pico-8 play session: mixed d-pad (fixed 12-tick cycle)

[t = 2 s] mixed d-pad (1.2s cycle ×~1): → ← ↑ ↓ + 🅾/❎ taps, ~2s
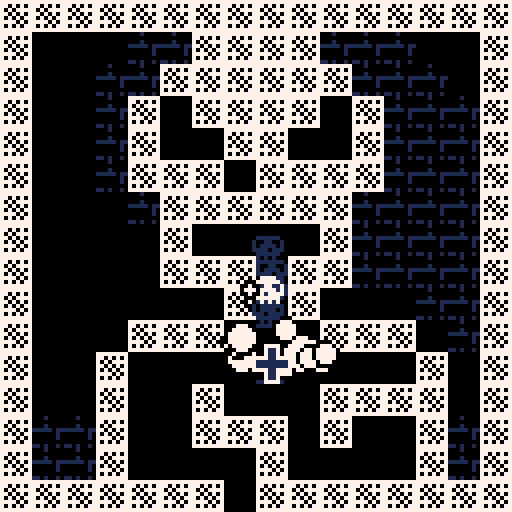
[t = 4 s] mixed d-pad (1.2s cycle ×~3): → ← ↑ ↓ + 🅾/❎ taps, ~4s
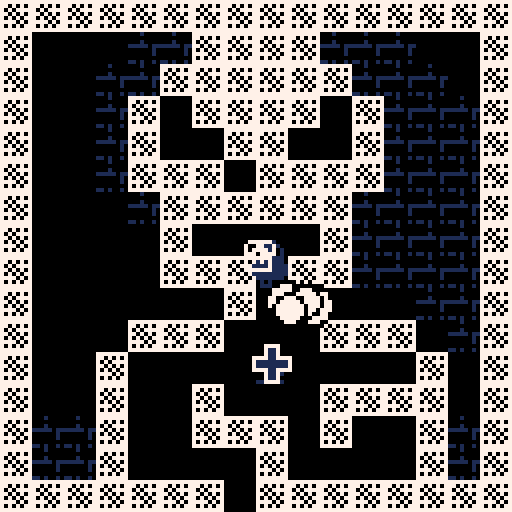
[t = 6 s] mixed d-pad (1.2s cycle ×~5): → ← ↑ ↓ + 🅾/❎ taps, ~6s
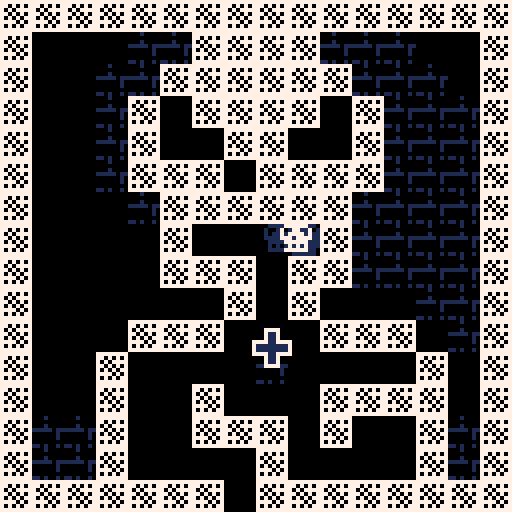
[t = 8 s] mixed d-pad (1.2s cycle ×~6): → ← ↑ ↓ + 🅾/❎ taps, ~8s
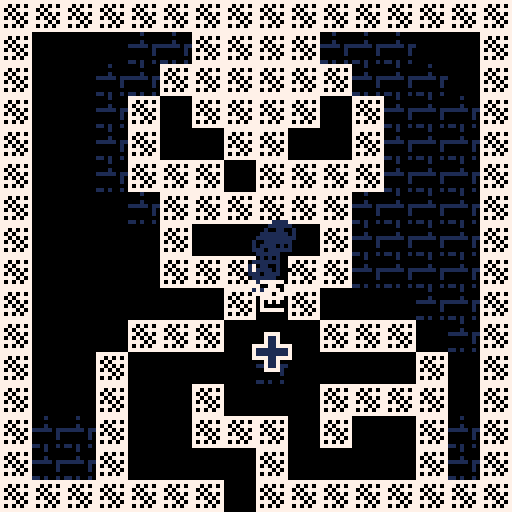

pico-8 cartridge
version 8
__lua__
t=0
player = {}
player.x = 7
player.y = 8
player.dx = 0
player.dy = 0
gravity = 0.04
player.s = 1
player.speed = 0.2
player.speed_in_air = 0.2
player.wall_jump_dx = 0.5
player.wall_jump_dy = 0.5 
player.flipx = false
player.shadows = {}
player.step = 2
player.sprites = {1, 17, 33, 49, 34}
player.bullets = {}
player.can_shoot = false
player.t=0
player.frame=0

player.fx = {} -- used to hold effect animations like wall jump
lvl = 0
colors = {0, 1, 7}
checkpoints = {}
camera_pos = {x=0, y=0, dx=0, dy=0, newx=0, newy=0}
camera_speed = 2
any_checkpoint_activated=false
active_checkpoint = {}
spikes = {}
boo = {} -- goal
powerup = {}
enemies = {}
tokens = {}
tokens_collected = 0
mode=0

old_map_objs = {}

-- todo: fix weird y landing position bug (sometimes x too actually)


function _init()
  camera_pos = {x=0, y=0, dx=0, dy=0, newx=0, newy=0}
  checkpoints = {}
  any_checkpoint_activated=false
  active_checkpoint = {}
  spikes = {}
  player.x = 7
  player.fx = {}
  player.t = 0
  player.y = 8
  player.dx = 0
  player.dy = 0
  boo = {}
  powerup = {}
  enemies = {}
  tokens = {}
  player.can_shoot = false
  t=0
  tokens_collected=0
  reset_map()
  find_all_things()
end

function _update()
  if mode == 0 then
    if btnp(4) then
      mode+=1
    end
  elseif mode == 1 then
    t+=1
    update_fx()
    -- shadow effect
    if t%4 == 0 then
      add(player.shadows, {s=player.frame, x=player.x, y=player.y,
                          flipx=player.flipx, t=15})
    end
    for shadow in all(player.shadows) do
      shadow.t-=1
      if shadow.t<=0 then
        del(player.shadows, shadow)
      end
    end

    update_checkpoints()
    update_tokens()
    update_player()
    update_camera()
    update_powerup()
    update_enemy()
    boo.t+=1
    if boo.t>=60 then boo.t=0 end
    boo.y = boo.y + sin(boo.t/60) *0.5
  elseif mode == 2 then
    if btnp(4) then
      mode=0
      _init()
    end
  end
end

function _draw()
  --cls()
  if mode == 0 then
    cls()
    print("adventure of jack", 30, 64, 7)
    print("press z to play", 30, 74, 7)
  elseif mode == 1 then
    cls()
    map(0, 0, 0, 0, 128, 64)
    pal(7,1)
    for shadow in all(player.shadows) do
      spr(player.sprites[shadow.s+1], shadow.x*8-4, shadow.y*8-8, 1, 1, shadow.flipx)
    end    
    pal()
    spr(player.sprites[player.frame+1], player.x*8-4, player.y*8-8, 1, 1, player.flipx)
    
    draw_fx()
    draw_checkpoints()
    draw_tokens()
    draw_spikes()
    draw_bullet()
    draw_powerup()
    draw_enemy()

    pal(1,7)
    spr(8, boo.x-1, boo.y)
    spr(8, boo.x, boo.y)
    spr(8, boo.x+1, boo.y)
    spr(8, boo.x-1, boo.y-1)
    spr(8, boo.x, boo.y-1)
    spr(8, boo.x+1, boo.y-1)
    spr(8, boo.x-1, boo.y+1)
    spr(8, boo.x, boo.y+1)
    spr(8, boo.x+1, boo.y+1)
    pal()
    spr(8, boo.x, boo.y)

    --rectfill(camera_pos.x*8,camera_pos.y*8, camera_pos.x*8+40, camera_pos.y*8+16, 1)

    --tutorial
    --pretty_print("<- checkpoint", 75, 90, 7)
    --pretty_print("x use checkpoint", 0, 130, 7)
    --pretty_print("+score ->", 10, 128+45, 7)

    --pretty_print("^ ouch", 95, 128+35, 7)

    pretty_print("l or r", 0, 128+10, 7)
    pretty_print("wall", 0, 128+20, 7)
    pretty_print("slide", 0, 128+30, 7)

    pretty_print("up = wall", 0, 128+85, 7)
    pretty_print("jump", 0, 128+95, 7)

    if player.can_shoot == true then
      pretty_print("x = shoot", (128*3)+45, 128+122, 7)
    end

  elseif mode == 2 then
    cls()
    camera()
    print("time: "..(t/30).." sec", 30, 44, 7)
    print(tokens_collected.."/"..count_total_tokens().." collectibles", 30, 54, 7)
    print("you found boo!", 30, 64, 7)
    print("press z to restart", 30, 74, 7)
  end
end

function update_player()
  if btnp(4) and any_checkpoint_activated then
    get_checkpoint_fx()
    player.x = (active_checkpoint.x+4)/8
    player.y = (active_checkpoint.y+8)/8
    player.dx=0
    player.dy=0
    get_checkpoint_fx()
    get_checkpoint_fx()
    restore_walls()
  end
  if btnp(5) and #player.bullets==0 and player.can_shoot then
    fire_bullet()
  end
  if btn(0) then
    if not is_solid(player.x, player.y+0.5) then
      player.dx=-player.speed_in_air
    else player.dx=-player.speed end
    -- slow down on wall slide!
    if is_solid(player.x-0.5, player.y-0.5) and not is_solid(player.x, player.y+0.5) then
      player.dy=0.15
      wall_slide_fx()
    end
    player.flipx=false
  end
  if btn(1) then 
    if not is_solid(player.x, player.y+0.5) then
      player.dx=player.speed_in_air
    else player.dx=player.speed end
    -- slow down on wall slide!
    if is_solid(player.x+0.5, player.y-0.5) and not is_solid(player.x, player.y+0.5) then
      player.dy=0.15
      wall_slide_fx()
    end
    player.flipx=true
  end
  if btnp(2) then
    -- player on ground
    if (is_solid(player.x, player.y+0.5)
        or is_solid(player.x-0.3, player.y+0.5)
        or is_solid(player.x+0.3, player.y+0.5)) then
        
      player.dy=-0.5
      jump_fx()

    elseif (not is_solid(player.x-0.3, player.y+0.5)
        and not is_solid(player.x+0.3, player.y+0.5)) then
      -- player is not on the ground, check for walljump
      if is_solid(player.x-0.5, player.y-0.5) then
        -- left is wall, jump to the right
        player.dy=-player.wall_jump_dy
        player.dx+=player.wall_jump_dx
        player.x+=0.3
        player.flipx=true
        wall_jump_fx()
      end  
      if is_solid(player.x+0.5, player.y-0.5) then
        -- left is wall, jump to the right
        player.dy=-player.wall_jump_dy
        player.dx-=player.wall_jump_dx
        player.x-=0.3
        player.flipx=false
        wall_jump_fx()
      end
    end
  end
  -- x direction collision
  x1 = player.x + player.dx +
       sgn(player.dx) * 0.4
  if(not is_solid(x1,player.y-0.5)) then
		player.x = player.x + player.dx  
	else -- hit wall	
	  -- search for contact point
	  while (not is_solid(player.x + sgn(player.dx)*0.5, player.y-0.5)) do
	   player.x = player.x + sgn(player.dx) * 0.1
	  end
  end

  -- y direction collision
  if (player.dy < 0) then
  -- going up
  
    if (is_solid(player.x-0.4, player.y+player.dy-1) or
        is_solid(player.x+0.4, player.y+player.dy-1)) then
      player.dy=0
    
      -- search up for collision point
      while ( not (
      is_solid(player.x-0.4, player.y-1) or
      is_solid(player.x+0.4, player.y-1)))
      do
        player.y = player.y - 0.01
      end
    else
      player.y = player.y + player.dy

    end  
  else
    if(not (is_solid(player.x-0.2, player.y+sgn(player.dy)*0.3) or
            is_solid(player.x+0.2, player.y+sgn(player.dy)*0.3))) then
      player.y+=player.dy
    else
        while (not (
          is_solid(player.x-0.2,player.y) or
          is_solid(player.x+0.2,player.y)
        ))
      do player.y =player.y + 0.05 end
    end
  end

  -- check checkpoint collision
  for checkpoint in all(checkpoints) do
    --rect(player.x*8-4, player.y*8-8, player.x*8+4, player.y*8, 8)

    if not checkpoint.active and check_collision({x=player.x*8-4, y=player.y*8-8, w=8, h=8},
                       checkpoint) then
      for cx in all(checkpoints) do
        cx.active=false
      end
      checkpoint.active=true
      get_checkpoint_fx()
      -- set active checkpoint
      active_checkpoint = checkpoint
      if not any_checkpoint_activated then
        any_checkpoint_activated = true
      end
    end
  end

  -- check spike collision
  for spike in all(spikes) do
    if check_collision({x=player.x*8-4, y=player.y*8-8, w=8, h=8}, spike) then
      get_checkpoint_fx()
      player.x = (active_checkpoint.x+4)/8
      player.y = (active_checkpoint.y+8)/8
      player.dx=0
      player.dy=0
      get_checkpoint_fx()
      restore_walls()
    end
  end

  -- check collision with boo
  if check_collision({x=player.x*8-4, y=player.y*8-8, w=8, h=8},
                     boo) then
    mode+=1
  end

  -- check collision with powerup
  if not player.can_shoot and check_collision({x=player.x*8-4, y=player.y*8-8, w=8, h=8},
                                              powerup) then
    player.can_shoot = true
    get_checkpoint_fx()
    get_checkpoint_fx()
    get_checkpoint_fx()
    powerup = {}
  end

  -- check collision with enemy
  for enemy in all(enemies) do
    if check_collision({x=player.x*8-4, y=player.y*8-8, w=8, h=8},
                       enemy) then
      get_checkpoint_fx()
      player.x = (active_checkpoint.x+4)/8
      player.y = (active_checkpoint.y+8)/8
      player.dx=0
      player.dy=0
      get_checkpoint_fx()
      restore_walls()
    end
  end

  -- check collision with token
  for token in all(tokens) do
    if check_collision({x=player.x*8-4, y=player.y*8-8, w=8, h=8},
                       token) then
      del(tokens, token)
      tokens_collected+=1
      get_checkpoint_fx()

    end
  end

  -- animation frames
  if abs(player.dx)>0.1 and ((is_solid(player.x, player.y+0.5)
        or is_solid(player.x-0.3, player.y+0.5)
        or is_solid(player.x+0.3, player.y+0.5))) then
    player.t=(player.t+1)%player.step
    if (player.t==0) then
      player.frame=(player.frame+1)%#player.sprites
    end
  else
    player.t=(player.t+1)%7
    if player.t==0 then
      player.frame=(player.frame+1)%#player.sprites
    end
  end
  player.dy = player.dy*0.9
  player.dy += gravity
  player.dx = player.dx * 0.8
  update_bullet()
end

function update_camera()
  -- camera position x
  if player.x > camera_pos.x+16 and camera_pos.dx==0 then
    --printh("player.x "..player.x.." camera_posx "..camera_pos.x.." camera.newx "..camera_pos.newx)
    while flr(player.x/16) > camera_pos.newx / 16 do
      --printh("player.x "..player.x.." camera_posnewx "..camera_pos.newx)

      camera_pos.newx+=16
    end
    camera_pos.dx=camera_speed
  elseif player.x < camera_pos.x and camera_pos.dx==0 then
    while flr(player.x/16) < camera_pos.newx / 16 do
      camera_pos.newx-=16
    end
    camera_pos.dx=-camera_speed
  end
  if camera_pos.dx != 0 then 
    camera_pos.x+=camera_pos.dx

    if abs(camera_pos.x - camera_pos.newx) < 0.7 then
      camera_pos.x=camera_pos.newx
      camera_pos.dx=0
    end
  end
  -- camera position y
  if player.y > camera_pos.y+16 then
    while flr(player.y/16) > camera_pos.newy / 16 do
      camera_pos.newy+=16
    end
    camera_pos.dy=camera_speed
  elseif player.y < camera_pos.y then
    while flr(player.y/16) < camera_pos.newy / 16 do
      camera_pos.newy-=16
    end
    camera_pos.dy=-camera_speed
  end
  if camera_pos.dy != 0 then 
    camera_pos.y+=camera_pos.dy
    if abs(camera_pos.y - camera_pos.newy) < 0.7 then
      camera_pos.y=camera_pos.newy
      camera_pos.dy=0
    end  
  end
  camera(camera_pos.x*8, camera_pos.y*8)
end

function player_can_move(newx, newy)
  cell = get_cell(newx, newy)
  if is_solid(cell.x, cell.y) then
    return false
  end
  return true
end

function get_cell(px, py)
  local celx
  local cely
  celx = px/8
  cely = py/8
  
  -- todo, might need to 
  -- factor in lvl here
  return {x=celx, y=cely}
end

function is_solid(celx, cely)
  --printh("is_solid celx "..celx.." cely "..cely)
  return fget(mget(celx, cely)) == 1
end

function update_fx()
  for fx in all(player.fx) do
    fx.x+=fx.dx
    fx.y+=fx.dy
    for cir in all(fx.circs) do
      cir.x+=cir.dx
      cir.y+=cir.dy
      if fx.ttl%2==0 then
        cir.r-=(rnd(2))
      end
      if cir.r<=0 then
        del(fx.circs, cir)
      end
    end
    fx.ttl-=1
    if fx.ttl<=0 then
      del(player.fx, fx)
    end
  end
end

function update_powerup()
    if not player.can_shoot then
      powerup.t+=1
      if powerup.t>=60 then powerup.t=0 end
      powerup.y = powerup.y + sin(powerup.t/60) / 4
    end
end

function draw_powerup()
  if not player.can_shoot then

    -- draw powerup
    pal(1,7)
    spr(powerup.s, powerup.x-1, powerup.y)
    spr(powerup.s, powerup.x, powerup.y)
    spr(powerup.s, powerup.x+1, powerup.y)
    spr(powerup.s, powerup.x-1, powerup.y-1)
    spr(powerup.s, powerup.x, powerup.y-1)
    spr(powerup.s, powerup.x+1, powerup.y-1)
    spr(powerup.s, powerup.x-1, powerup.y+1)
    spr(powerup.s, powerup.x, powerup.y+1)
    spr(powerup.s, powerup.x+1, powerup.y+1)
    pal()
    spr(powerup.s, powerup.x, powerup.y)
  end
end

function draw_fx()
  for fx in all(player.fx) do
    for cir in all(fx.circs) do
      circfill(cir.x*8, cir.y*8, cir.r+1, 0)
      circfill(cir.x*8, cir.y*8, cir.r, 7)
    end
  end
end

function draw_checkpoints()
  for checkpoint in all(checkpoints) do
    pal(1,7) -- blue to white for bg fx
    if checkpoint.active==false then
      spr(3, checkpoint.x-1, checkpoint.y-1)
      spr(3, checkpoint.x, checkpoint.y-1)
      spr(3, checkpoint.x+1, checkpoint.y-1)
      spr(3, checkpoint.x-1, checkpoint.y)
      spr(3, checkpoint.x, checkpoint.y)
      spr(3, checkpoint.x+1, checkpoint.y)
      spr(3, checkpoint.x-1, checkpoint.y+1)
      spr(3, checkpoint.x, checkpoint.y+1)
      spr(3, checkpoint.x+1, checkpoint.y+1)
      pal()
      spr(3, checkpoint.x, checkpoint.y)
    else
      spr(4, checkpoint.x-1, checkpoint.y-1)
      spr(4, checkpoint.x, checkpoint.y-1)
      spr(4, checkpoint.x+1, checkpoint.y-1)
      spr(4, checkpoint.x-1, checkpoint.y)
      spr(4, checkpoint.x, checkpoint.y)
      spr(4, checkpoint.x+1, checkpoint.y)
      spr(4, checkpoint.x-1, checkpoint.y+1)
      spr(4, checkpoint.x, checkpoint.y+1)
      spr(4, checkpoint.x+1, checkpoint.y+1)
      pal()
      spr(4, checkpoint.x, checkpoint.y)
    end
  end
end
function draw_tokens()
  for token in all(tokens) do
    pal(1,7) -- blue to white for bg fx
    spr(token.s, token.x-1, token.y-1)
    spr(token.s, token.x, token.y-1)
    spr(token.s, token.x+1, token.y-1)
    spr(token.s, token.x-1, token.y)
    spr(token.s, token.x, token.y)
    spr(token.s, token.x+1, token.y)
    spr(token.s, token.x-1, token.y+1)
    spr(token.s, token.x, token.y+1)
    spr(token.s, token.x+1, token.y+1)
    pal()
    spr(token.s, token.x, token.y)
  end
end

function draw_spikes()
  for spike in all(spikes) do
    spr(5, spike.x, spike.y-5)
    --rect(spike.x,spike.y,spike.x+spike.w,spike.y+spike.h,8)
  end
end

function wall_slide_fx()
  local fx = {}
  fx.x = player.x
  fx.y = player.y-0.5
  fx.dx=0
  fx.dy=0
  local newcirc = {x=fx.x,y=fx.y,r=rnd(2)+1,c=7,dx=0,dy=-0.2}
  if player.flipx == false then
    newcirc.x=fx.x-0.65
  else
    newcirc.x=fx.x+0.65
  end
  fx.circs = {newcirc}
  fx.ttl = 10
  add(player.fx, fx)
end

function jump_fx()
  local fx = {}
  fx.x = player.x
  fx.y = player.y-0.5
  fx.dx=0
  fx.dy=0
  fx.circs = {}
  fx.ttl = 35
  for i=1,15 do
    local newcirc = {}
    newcirc.r=3
    newcirc.dx=0
    newcirc.dy=0

    newcirc.x=fx.x+(rnd(0.5))

    if flr(rnd(2)) == 0 then
      newcirc.x*=-1
    end
  
    newcirc.y=fx.y+(rnd(0.2))
    if flr(rnd(2)) == 0 then
      newcirc.y*=-1
    end
    newcirc.c = 7
    add(fx.circs, newcirc)
  end
  add(player.fx, fx)
end

function wall_jump_fx()
  local fx = {}
  fx.x = player.x
  fx.y = player.y-0.5
  fx.dx=0
  fx.dy=0
  fx.circs = {}
  fx.ttl = 15
  for i=1,10 do
    local newcirc = {}
    newcirc.r=rnd(3)+2
    newcirc.dx=0
    newcirc.dy=0

    if player.flipx == false then
      newcirc.x=fx.x+(rnd(1.5))+0.3
    else
      newcirc.x=fx.x-(rnd(1.5))-0.3
    end
    --newcirc.x=fx.x
    if flr(rnd(2)) == 0 then
      newcirc.x*=-1
    end
    newcirc.y=fx.y+(rnd(1.5))
    --newcirc.y=fx.y
    if flr(rnd(2)) == 0 then
      newcirc.y*=-1
    end
    newcirc.c = flr(rnd(3))+1
    add(fx.circs, newcirc)
  end
  add(player.fx, fx)
end

function get_checkpoint_fx()
  local fx = {}
  fx.x = player.x
  fx.y = player.y
  fx.dx=0
  fx.dy=0
  fx.circs = {}
  fx.ttl = 15
  for i=1,10 do
    local newcirc = {}
    newcirc.r=3
    newcirc.x=fx.x
    newcirc.dx=rnd(0.8)
    newcirc.dy=rnd(0.8)
    if flr(rnd(2)) == 0 then
      newcirc.dx*=-1
    end
    newcirc.y=fx.y
    if flr(rnd(2)) == 0 then
      newcirc.dy*=-1
    end
    newcirc.c = flr(rnd(3))+1
    add(fx.circs, newcirc)
  end
  add(player.fx, fx)
end

function find_all_things()
  for y=0,63 do
    for x=0,127 do
      sp = mget(x,y)
      if sp == 3 then
        mset(x,y,7)
        add(checkpoints, {x=x*8,y=y*8,t=0,w=8,h=8,active=false})
        add(old_map_objs, {x=x,y=y,s=sp})
      elseif sp == 5 then
        mset(x,y,7)
        add(spikes, {x=x*8+2,y=y*8+5,t=0,w=7,h=2})
        add(old_map_objs, {x=x,y=y,s=sp})
      elseif sp == 8 then
        -- it's boo friend!
        mset(x,y,7)
        boo = {x=x*8,y=y*8,t=0,w=8,h=8}
        add(old_map_objs, {x=x,y=y,s=sp})
      elseif sp == 37 then
        -- it's powerup!
        mset(x,y,7)
        powerup = {x=x*8,y=y*8,t=0,w=4,h=4,s=sp}
        add(old_map_objs, {x=x,y=y,s=sp})
      elseif sp == 6 then
        -- it's an enemy!
        mset(x,y,7)
        add(enemies, {x=x*8,y=y*8,t=0,w=6,h=8,s=sp, dx=0, flipx=false})
        add(old_map_objs, {x=x,y=y,s=sp})
      elseif sp == 36 then
        -- it's optional token
        mset(x,y,7)
        add(tokens, {x=x*8,y=y*8,t=0,w=3,h=3,s=sp})
        add(old_map_objs, {x=x,y=y,s=sp})
      end
    end
  end
end

function fire_bullet()
  local bullet = {}
  bullet.x=player.x-0.5
  bullet.y=player.y-1
  bullet.w=2
  bullet.h=2
  bullet.dx=0
  if player.flipx then
    bullet.dx=0.4
  else
    bullet.dx=-0.4
  end
  add(player.bullets, bullet)
end

function update_bullet()
  for bullet in all(player.bullets) do
    bullet.x+=bullet.dx
    -- if collide with wall, rm bullet
    if is_solid(bullet.x, bullet.y) then
      del(player.bullets, bullet)
      -- if collide with blue wall, rm bullet rm blue wall
      if mget(bullet.x, bullet.y) == 19 then
        add(old_map_objs, {x=bullet.x, y=bullet.y, s=19})
        mset(bullet.x, bullet.y, 7)
      end
    end
    -- if collide with ghost, kill ghost (stun ghost?)
  end
end

function draw_bullet()
  for bullet in all(player.bullets) do
    if t%2==0 then
      pal(1,7)
    end
    spr(37, bullet.x*8, bullet.y*8)
    pal()
  end
end

function update_enemy()
  for enemy in all(enemies) do
    enemy.t+=1
    if enemy.flipx then
      enemy.dx=1
    else
      enemy.dx=-1
    end
    enemy.x+=enemy.dx
    if is_solid(enemy.x/8, enemy.y/8) then
      if enemy.flipx then
        enemy.flipx=false
      else
        enemy.flipx=true
      end
    end
  end
end

function draw_enemy()
  for enemy in all(enemies) do
    pal(7,1)
    spr(enemy.s, enemy.x+1, enemy.y,   1, 1, enemy.flipx)
    spr(enemy.s, enemy.x,   enemy.y,   1, 1, enemy.flipx)
    spr(enemy.s, enemy.x-1, enemy.y,   1, 1, enemy.flipx)
    spr(enemy.s, enemy.x+1, enemy.y+1, 1, 1, enemy.flipx)
    spr(enemy.s, enemy.x,   enemy.y+1, 1, 1, enemy.flipx)
    spr(enemy.s, enemy.x-1, enemy.y+1, 1, 1, enemy.flipx)
    spr(enemy.s, enemy.x+1, enemy.y-1, 1, 1, enemy.flipx)
    spr(enemy.s, enemy.x,   enemy.y-1, 1, 1, enemy.flipx)
    spr(enemy.s, enemy.x-1, enemy.y-1, 1, 1, enemy.flipx)
    pal()
    spr(enemy.s, enemy.x,   enemy.y,   1, 1, enemy.flipx)

  end
end

function reset_map()
  for obj in all(old_map_objs) do
    mset(obj.x, obj.y, obj.s)
  end
  old_map_objs = {}
end

function update_checkpoints()
  for checkpoint in all(checkpoints) do
    checkpoint.t+=1
    if checkpoint.t>=60 then checkpoint.t=0 end
    checkpoint.y = checkpoint.y + sin(checkpoint.t/60) / 4
  end
end

function update_tokens()
  for token in all(tokens) do
    token.t+=1
    if token.t>=60 then token.t=0 end
    token.y = token.y + sin(token.t/60) / 4    
  end
end

function restore_walls()
  for obj in all(old_map_objs) do
    if obj.s == 19 then mset(obj.x, obj.y, obj.s) end
  end
end

function check_collision(thing1, thing2)
  if thing1.x < thing2.x+thing2.w and
     thing1.x+thing1.w > thing2.x and
     thing1.y+thing1.h > thing2.y and
     thing1.y < thing2.y+thing2.h and
     thing1.y+thing1.h > thing2.y then
     
    return true
  end
  return false
end

function count_total_tokens()
  local total_tokens = 0
  for obj in all(old_map_objs) do
    if obj.s == 36 then
      total_tokens+=1
    end
  end
  return total_tokens
end

function pretty_print(str, x, y)
  local xmod = (t%60)/20
  print(str, x+1, y+sin(xmod), 1)
  print(str, x,   y+sin(xmod), 1)
  print(str, x-1, y+sin(xmod), 1)

  print(str, x+1, y+1+sin(xmod), 1)
  print(str, x,   y+1+sin(xmod), 1)
  print(str, x-1, y+1+sin(xmod), 1)

  print(str, x+1, y-1+sin(xmod), 1)
  print(str, x,   y-1+sin(xmod), 1)
  print(str, x-1, y-1+sin(xmod), 1)

  print(str, x, y+sin(xmod), 7)

end
__gfx__
00000000007777007777777700011000000000010000000000777700000100000011110000000000000000000000000000000000000000000000000000000000
00000000077777707707070700011000000000110000000007777770000000000111111000000000000000000000000000000000000000000000000000000000
00700700700770077070777700011000000001100000000000777070000100000110101000000000000000000000000000000000000000000000000000000000
00077000707777077707070711111111100011000000000000070070111110110100100000000000000000000000000000000000000000000000000000000000
00077000777077777070707711111111110110000000000007777770000000100111111000000000000000000000000000000000000000000000000000000000
00700700077777707777070700011000011100000707070707777770000000100111111000000000000000000000000000000000000000000000000000000000
00000000007070707070707700011000001000000707070707777770000000000111111000000000000000000000000000000000000000000000000000000000
00000000077777707777777700011000000000007171717100707070110100100101010000000000000000000000000000000000000000000000000000000000
00000000077777700077770011111111000000000000000000777700000100000000000000000000000000000000000000000000000000000000000000000000
00000000700770070777777011010101000000000000000007777770000000000000000000000000000000000000000000000000000000000000000000000000
00000000707777077007700710101111000000000000000000070070000100000000000000000000000000000000000000000000000000000000000000000000
00000000777077777077770711010101000000000000000000770770011100010000000000000000000000000000000000000000000000000000000000000000
00000000077777707770777710101011000000000000000007777770001010100000000000000000000000000000000000000000000000000000000000000000
00000000007070700777777011110101000000000000000007777770000000000000000000000000000000000000000000000000000000000000000000000000
00000000000000700070707010101011000000000000000007777770000000100000000000000000000000000000000000000000000000000000000000000000
00000000077777700777777011111111000000000000000007070700110101000000000000000000000000000000000000000000000000000000000000000000
00000000077777700000000000000000000000000000000000000000000000000000000000000000000000000000000000000000000000000000000000000000
00000000700770070077770000000000000000000001100000000000000000000000000000000000000000000000000000000000000000000000000000000000
00000000707777070777777000000000000000000011110000000000000000000000000000000000000000000000000000000000000000000000000000000000
00000000777077777007700700000000000110000111111000000000000000000000000000000000000000000000000000000000000000000000000000000000
00000000077777707077770700000000000110000111111000000000000000000000000000000000000000000000000000000000000000000000000000000000
00000000007070707770777700000000000000000011110000000000000000000000000000000000000000000000000000000000000000000000000000000000
00000000077777700777777000000000000000000001100000000000000000000000000000000000000000000000000000000000000000000000000000000000
00000000000000000070707000000000000000000000000000000000000000000000000000000000000000000000000000000000000000000000000000000000
00000000077777700000000000000000000000000000000000000000000000000000000000000000000000000000000000000000000000000000000000000000
00000000700770070000000000000000000000000000000000000000000000000000000000000000000000000000000000000000000000000000000000000000
00000000707777070000000000000000000000000000000000000000000000000000000000000000000000000000000000000000000000000000000000000000
00000000777077770000000000000000000000000000000000000000000000000000000000000000000000000000000000000000000000000000000000000000
00000000077777700000000000000000000000000000000000000000000000000000000000000000000000000000000000000000000000000000000000000000
00000000007070700000000000000000000000000000000000000000000000000000000000000000000000000000000000000000000000000000000000000000
00000000077777700000000000000000000000000000000000000000000000000000000000000000000000000000000000000000000000000000000000000000
00000000000000000000000000000000000000000000000000000000000000000000000000000000000000000000000000000000000000000000000000000000
00000000000000000000000000000000000000000000000000000000000000000000000000000000000000000000000000000000000000000000000000000000
00000000000000000000000000000000000000000000000000000000000000000000000000000000000000000000000000000000000000000000000000000000
00000000000000000000000000000000000000000000000000000000000000000000000000000000000000000000000000000000000000000000000000000000
00000000000000000000000000000000000000000000000000000000000000000000000000000000000000000000000000000000000000000000000000000000
00000000000000000000000000000000000000000000000000000000000000000000000000000000000000000000000000000000000000000000000000000000
00000000000000000000000000000000000000000000000000000000000000000000000000000000000000000000000000000000000000000000000000000000
00000000000000000000000000000000000000000000000000000000000000000000000000000000000000000000000000000000000000000000000000000000
00000000000000000000000000000000000000000000000000000000000000000000000000000000000000000000000000000000000000000000000000000000
00000000000000000000000000000000000000000000000000000000000000000000000000000000000000000000000000000000000000000000000000000000
00000000000000000000000000000000000000000000000000000000000000000000000000000000000000000000000000000000000000000000000000000000
00000000000000000000000000000000000000000000000000000000000000000000000000000000000000000000000000000000000000000000000000000000
00000000000000000000000000000000000000000000000000000000000000000000000000000000000000000000000000000000000000000000000000000000
00000000000000000000000000000000000000000000000000000000000000000000000000000000000000000000000000000000000000000000000000000000
00000000000000000000000000000000000000000000000000000000000000000000000000000000000000000000000000000000000000000000000000000000
00000000000000000000000000000000000000000000000000000000000000000000000000000000000000000000000000000000000000000000000000000000
00000000000000000000000000000000000000000000000000000000000000000000000000000000000000000000000000000000000000000000000000000000
00000000000000000000000000000000000000000000000000000000000000000000000000000000000000000000000000000000000000000000000000000000
00000000000000000000000000000000000000000000000000000000000000000000000000000000000000000000000000000000000000000000000000000000
00000000000000000000000000000000000000000000000000000000000000000000000000000000000000000000000000000000000000000000000000000000
00000000000000000000000000000000000000000000000000000000000000000000000000000000000000000000000000000000000000000000000000000000
00000000000000000000000000000000000000000000000000000000000000000000000000000000000000000000000000000000000000000000000000000000
00000000000000000000000000000000000000000000000000000000000000000000000000000000000000000000000000000000000000000000000000000000
00000000000000000000000000000000000000000000000000000000000000000000000000000000000000000000000000000000000000000000000000000000
00000000000000000000000000000000000000000000000000000000000000000000000000000000000000000000000000000000000000000000000000000000
00000000000000000000000000000000000000000000000000000000000000000000000000000000000000000000000000000000000000000000000000000000
00000000000000000000000000000000000000000000000000000000000000000000000000000000000000000000000000000000000000000000000000000000
00000000000000000000000000000000000000000000000000000000000000000000000000000000000000000000000000000000000000000000000000000000
00000000000000000000000000000000000000000000000000000000000000000000000000000000000000000000000000000000000000000000000000000000
00000000000000000000000000000000000000000000000000000000000000000000000000000000000000000000000000000000000000000000000000000000
00000000000000000000000000000000000000000000000000000000000000000000000000000000000000000000000000000000000000000000000000000000
00000000000000000000000000000000000000000000000000000000000000000000000000000000000000000000000000000000000000000000000000000000
00000000000000000000000000000000000000000000000000000000000000000000000000000000000000000000000000000000000000000000000000000000
20202020007020202020202020202020000000000000000000000000000000000000000000000000000000000000000000000000000000000000000000000000
00000000000000000000000000000000000000000000000000000000000000000000000000000000000000000000000000000000000000000000000000000000
20000000002020202020200000707020000000000000000000000000000000000000000000000000000000000000000000000000000000000000000000000000
00000000000000000000000000000000000000000000000000000000000000000000000000000000000000000000000000000000000000000000000000000000
20000000202020202020200070704220000000000000000000000000000000000000000000000000000000000000000000000000000000000000000000000000
00000000000000000000000000000000000000000000000000000000000000000000000000000000000000000000000000000000000000000000000000000000
20000020202020200000200070202020000000000000000000000000000000000000000000000000000000000000000000000000000000000000000000000000
00000000000000000000000000000000000000000000000000000000000000000000000000000000000000000000000000000000000000000000000000000000
20007020207070200000207070202020000000000000000000000000000000000000000000000000000000000000000000000000000000000000000000000000
00000000000000000000000000000000000000000000000000000000000000000000000000000000000000000000000000000000000000000000000000000000
20707020207070200000000070202020000000000000000000000000000000000000000000000000000000000000000000000000000000000000000000000000
00000000000000000000000000000000000000000000000000000000000000000000000000000000000000000000000000000000000000000000000000000000
20707070707070200000202020202020000000000000000000000000000000000000000000000000000000000000000000000000000000000000000000000000
00000000000000000000000000000000000000000000000000000000000000000000000000000000000000000000000000000000000000000000000000000000
20427070707070200000000000000020000000000000000000000000000000000000000000000000000000000000000000000000000000000000000000000000
00000000000000000000000000000000000000000000000000000000000000000000000000000000000000000000000000000000000000000000000000000000
20202070707030707000000000000020000000000000000000000000000000000000000000000000000000000000000000000000000000000000000000000000
00000000000000000000000000000000000000000000000000000000000000000000000000000000000000000000000000000000000000000000000000000000
20202070702020202020202020707020000000000000000000000000000000000000000000000000000000000000000000000000000000000000000000000000
00000000000000000000000000000000000000000000000000000000000000000000000000000000000000000000000000000000000000000000000000000000
20202070700000007070707020707020000000000000000000000000000000000000000000000000000000000000000000000000000000000000000000000000
00000000000000000000000000000000000000000000000000000000000000000000000000000000000000000000000000000000000000000000000000000000
00002070707000707070707020707020000000000000000000000000000000000000000000000000000000000000000000000000000000000000000000000000
00000000000000000000000000000000000000000000000000000000000000000000000000000000000000000000000000000000000000000000000000000000
70000000000000707070706070707020000000000000000000000000000000000000000000000000000000000000000000000000000000000000000000000000
00000000000000000000000000000000000000000000000000000000000000000000000000000000000000000000000000000000000000000000000000000000
70707000002020202020202020202020000000000000000000000000000000000000000000000000000000000000000000000000000000000000000000000000
00000000000000000000000000000000000000000000000000000000000000000000000000000000000000000000000000000000000000000000000000000000
70703070702020202020202020202020000000000000000000000000000000000000000000000000000000000000000000000000000000000000000000000000
00000000000000000000000000000000000000000000000000000000000000000000000000000000000000000000000000000000000000000000000000000000
20202020202020202020202020202020000000000000000000000000000000000000000000000000000000000000000000000000000000000000000000000000
00000000000000000000000000000000000000000000000000000000000000000000000000000000000000000000000000000000000000000000000000000000
00000000000000000000000000000000000000000000000000000000000000000000000000000000000000000000000000000000000000000000000000000000
00000000000000000000000000000000000000000000000000000000000000000000000000000000000000000000000000000000000000000000000000000000
00000000000000000000000000000000000000000000000000000000000000000000000000000000000000000000000000000000000000000000000000000000
00000000000000000000000000000000000000000000000000000000000000000000000000000000000000000000000000000000000000000000000000000000
00000000000000000000000000000000000000000000000000000000000000000000000000000000000000000000000000000000000000000000000000000000
00000000000000000000000000000000000000000000000000000000000000000000000000000000000000000000000000000000000000000000000000000000
00000000000000000000000000000000000000000000000000000000000000000000000000000000000000000000000000000000000000000000000000000000
00000000000000000000000000000000000000000000000000000000000000000000000000000000000000000000000000000000000000000000000000000000
00000000000000000000000000000000000000000000000000000000000000000000000000000000000000000000000000000000000000000000000000000000
00000000000000000000000000000000000000000000000000000000000000000000000000000000000000000000000000000000000000000000000000000000
00000000000000000000000000000000000000000000000000000000000000000000000000000000000000000000000000000000000000000000000000000000
00000000000000000000000000000000000000000000000000000000000000000000000000000000000000000000000000000000000000000000000000000000
00000000000000000000000000000000000000000000000000000000000000000000000000000000000000000000000000000000000000000000000000000000
00000000000000000000000000000000000000000000000000000000000000000000000000000000000000000000000000000000000000000000000000000000
00000000000000000000000000000000000000000000000000000000000000000000000000000000000000000000000000000000000000000000000000000000
00000000000000000000000000000000000000000000000000000000000000000000000000000000000000000000000000000000000000000000000000000000
00000000000000000000000000000000000000000000000000000000000000000000000000000000000000000000000000000000000000000000000000000000
00000000000000000000000000000000000000000000000000000000000000000000000000000000000000000000000000000000000000000000000000000000
00000000000000000000000000000000000000000000000000000000000000000000000000000000000000000000000000000000000000000000000000000000
00000000000000000000000000000000000000000000000000000000000000000000000000000000000000000000000000000000000000000000000000000000
00000000000000000000000000000000000000000000000000000000000000000000000000000000000000000000000000000000000000000000000000000000
00000000000000000000000000000000000000000000000000000000000000000000000000000000000000000000000000000000000000000000000000000000
00000000000000000000000000000000000000000000000000000000000000000000000000000000000000000000000000000000000000000000000000000000
00000000000000000000000000000000000000000000000000000000000000000000000000000000000000000000000000000000000000000000000000000000
00000000000000000000000000000000000000000000000000000000000000000000000000000000000000000000000000000000000000000000000000000000
00000000000000000000000000000000000000000000000000000000000000000000000000000000000000000000000000000000000000000000000000000000
00000000000000000000000000000000000000000000000000000000000000000000000000000000000000000000000000000000000000000000000000000000
00000000000000000000000000000000000000000000000000000000000000000000000000000000000000000000000000000000000000000000000000000000
00000000000000000000000000000000000000000000000000000000000000000000000000000000000000000000000000000000000000000000000000000000
00000000000000000000000000000000000000000000000000000000000000000000000000000000000000000000000000000000000000000000000000000000
00000000000000000000000000000000000000000000000000000000000000000000000000000000000000000000000000000000000000000000000000000000
00000000000000000000000000000000000000000000000000000000000000000000000000000000000000000000000000000000000000000000000000000000
__gff__
0000010000000000000000000000000000000001000000000000000000000000000000000000000000000000000000000000000000000000000000000000000000000000000000000000000000000000000000000000000000000000000000000000000000000000000000000000000000000000000000000000000000000000
0000000000000000000000000000000000000000000000000000000000000000000000000000000000000000000000000000000000000000000000000000000000000000000000000000000000000000000000000000000000000000000000000000000000000000000000000000000000000000000000000000000000000000
__map__
0202020202020202020202020202020202020202020202020202020202020202020202020202020202020202020202020202020202020202020202020202020202020202020202020202020202020202020202020202020202020202020202020000000000000000000000000000000000000000000000000000000000000000
0200000007070202020207070700000202000000000000070707070000000000000707070207070707000000000000020200000000000000000000000000000202002407020707070707070707000202000000000000000000000000000000020000000000000000000000000000000000000000000000000000000000000000
0200000707020202020202070707000202000000000000000007070000000000030207070207070707000007080000020200000000000000000000000000000202000007020707070707070707001313000000000000000007070000000000020000000000000000000000000000000000000000000000000000000000000000
0200000702000202020200020707070202000002070702020000020202020202020207070207070700000707020000020200000000000000000000000000000202000000020707070707070700001313000002020202020202020200000000020000000000000000000000000000000000000000000000000000000000000000
0200000702000002020000020707070202070702070702000000000000000002020707070207070700072407020000020200000000000000000000000000000202000000020707070707070700020202020202000702070707020707000000020000000000000000000000000000000000000000000000000000000000000000
0200000702020200020202020707070202070702070707000000070707000002020707020200000002020202020000020200000000000000000000000000000202000005020000000000000002020202000000000702070707020707070000020000000000000000000000000000000000000000000000000000000000000000
0200000007020202020202070707070207070702070307070000070702000002020707020200000000000000000707020200000000000000000000000000000202000002020000000000020202020202000024000713070707130707030000020000000000000000000000000000000000000000000000000000000000000000
0200000000020000000002070707070224070702020202070007070702000002020707240207070707000000070707020200000000000000000000000000000202060000000000000202000000000202020202020202070707020202020202020000000000000000000000000000000000000000000000000000000000000000
0200000000020202000202070707070202070702070007070705070700070702020707020207070707070707020707020200000000000000000000000000000202000000000000000000000000000202070700000702070707020707070707020000000000000000000000000000000000000000000000000000000000000000
0200000000000002000200000007070202070702070000000202020200070702020707240207070706072407020707020200000000000000000000000000000202020202020202000000000000000202072406000713000707130707070707020000000000000000000000000000000000000000000000000000000000000000
0200000002020200000002020200070202000702000000020000000000070702020707020207070702020202020000020200000000000000000000000000000202000000000002020202020000000202020202020202000000020202020202020000000000000000000000000000000000000000000000000000000000000000
0200000200000000030000000002000202000002000002000000000000000202020707240207070707000000000707020200000000000000000000000000000202002400000700000000070000060202070707070702000000020707070707020000000000000000000000000000000000000000000000000000000000000000
0200000200000200000002020202000202000002000000000007070700000002020707020207070707000000070707020200000000000000000000000000000202000007070700000007070700000202070706070713070000130707030724020000000000000000000000000000000000000000000000000000000000000000
0207070200000202020002000002070202000000000202020707030702020202020707070207070700000000070707020200000000000000000000000000000202000707070700000007070707000202020202020202070000020202020202020000000000000000000000000000000000000000000000000000000000000000
0207070200000000020000000002070202000000000707070707070700000002020707030707070000000007070707020200000000000000000000000000000202000707070000000007030707070202070707070702070000020707070707020000000000000000000000000000000000000000000000000000000000000000
0202020202020200020202020202020202020202070707020202020202020202020202020202020202020707020202020202020202020202020202020202020202020202020000000002020202020202020202020202070707020202020202020000000000000000000000000000000000000000000000000000000000000000
0202020202020200020202020202020202020200000002020202020202020202020202020202020202020707020202020202020202020202020202020202020202020202020007070202020202020202020202020202070707020202020202020202020202020202020202020202020202020202020202020202020202020202
0200000200000007020707000000000202000000000202020000000000000002020707070007070707070707020707070707070707070707000000070707020207070700000000020200000000000202070707070702070003000000000000020207070707000000000000000000000202000000000000000000070707070702
0200000200000703020707070000000202000700020202020007002424000702020707070007070707030707020707070707030202020202020202000707020207070700000002020200000000000202070707070702020202020202000000020207070707000000000000000000000202000000000000000000070707070702
0200000200070707020707070707000202070702020202020007070000070702020702020202020202020202020707020202020707070707000002000000020207070000000200001300240707070202070707070700000000000000070707020207070703000000000000000000000202000000070707000000070707070702
0207070207070202020707020707070202000002020202020007070202070702020000020707000000000000070707020207070707070707072402000000020200000000020200001300060707070202070700000000000000000000070707020207070202020202020202020000000202000007070707000000000707070702
0207070207070702070707020507070202000002020202020000000202070702020700022407000000000000070707020207000000000707070202000000020200020700000000000202020207070202000000020000000200000002000707020207000207070700000007070000000202070707070707000000000007070002
0207070207050502000000020207070202000000070707000000000202070702020700020000000000000000070706020205000000000207070207070707020200020202000007000000000200070202000300020000000200000002000000020200000207070700000007070705050202070707020202020202000000000002
0207070200020202000000020000070202000000070707000000000202070002020700020000070700000007070202020202000000000207070207070707020200000000000007070000000200000202000200020000000200000002000007020200000207070002020202020202020202070707020007000013000000000002
0207070200000002000000020007070202020202020202020202020202070002020000000007070707070707070700020207000000000207070207070707020202020202020207070700000200000202000000020505050205050502050505020200000207000002000707070707000202070707020008070702000000000002
0207070200000002000000020707070202000700000002020207070707000002020707020202020707020202020000020207070000060207070000070724020200000000000207070707070000000202020002020202020202020202020202020200000200000002000007070707070202000700020000070702000000000002
0207070207000002000000020707050202000707070002020207070000000002020707020707020707020707020007020207070000070207070000000707020200240000001307070703070700000202000000000000000707070707000000020200000200000002000000020707000202000000020202020202000000000002
0207070205070702000000020707020202000002070702020207070202000002020707020607020707020607020007020207070707070205050700000505020200020000000202020202020200000202000000000000070007070700000000020200000200000002000000020000000202000000000000000000070707070702
0207070202070702070000020707000202000002000702020207000202000002020724020202020724020202020024020207070702020202020202020202020200000000000202020202020200240202000000020007070207070702000000020200000200000707000000020000000202000007000000000007070707070002
0207070207070707070000020700000200000002000002020200000202000002020707020707020707020707020007020200000707070707070707070706020202020000000202020202020200000202000000020000070207070002000000130000000200070707070700020000001300000707070000000007070707000002
0207070207070703070000020700000700000002000000000000000202050502020505070505070505070505070505020200000707070725070703070707131300000002020202020202020205050202000000020000000200000002000300130000000205050707070707020500001300000007070700000007070700000002
0202020202020202020202020202020202020202020202020202020202020202020202020202020202020202020202020202020202020202020202020202020202020202020202020202020202020202050505020505050205050502020202020202020202020202020202020202020202020202020202020202020202020202
